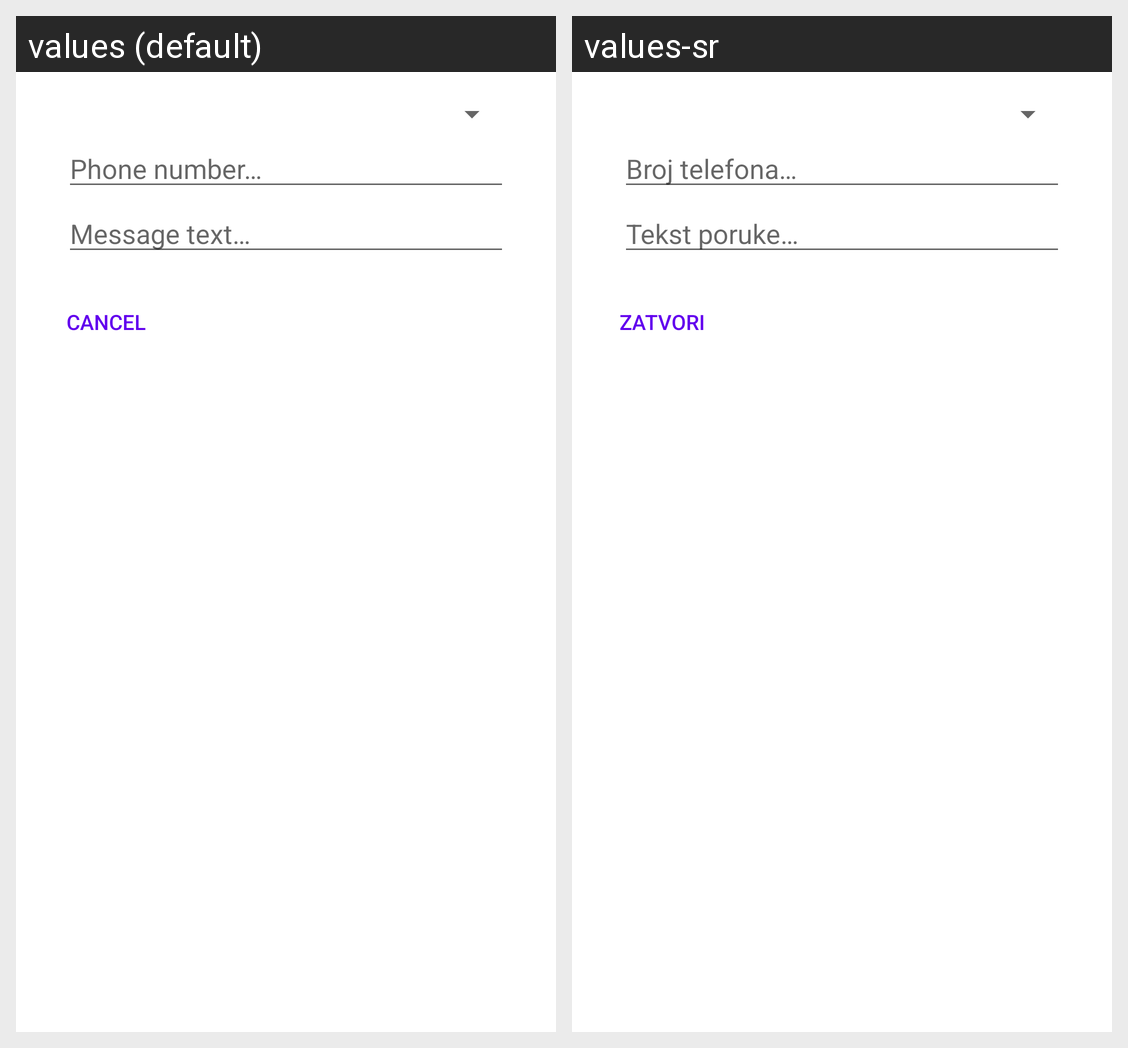

The same Android screen rendered under two of its app's locales, left to right. List the strings drawn on it with the default value and each locale's translation.
Android screen res/layout/activity_schedule.xml rendered under 2 locales, left to right: values (default), values-sr. Device: Nexus 5 (rendered at 1080×1920; each locale shown at half size, 540×960, under a caption strip naming it); theme Theme.AppCompat.Light.Dialog.Alert.
Strings drawn on this screen, with the default value and each locale's value (text and hints the layout hard-codes, and strings that could not be matched under every locale, appear in the picture but are not listed):

number_hint
  values: Phone number…
  values-sr: Broj telefona…

message_hint
  values: Message text…
  values-sr: Tekst poruke…
